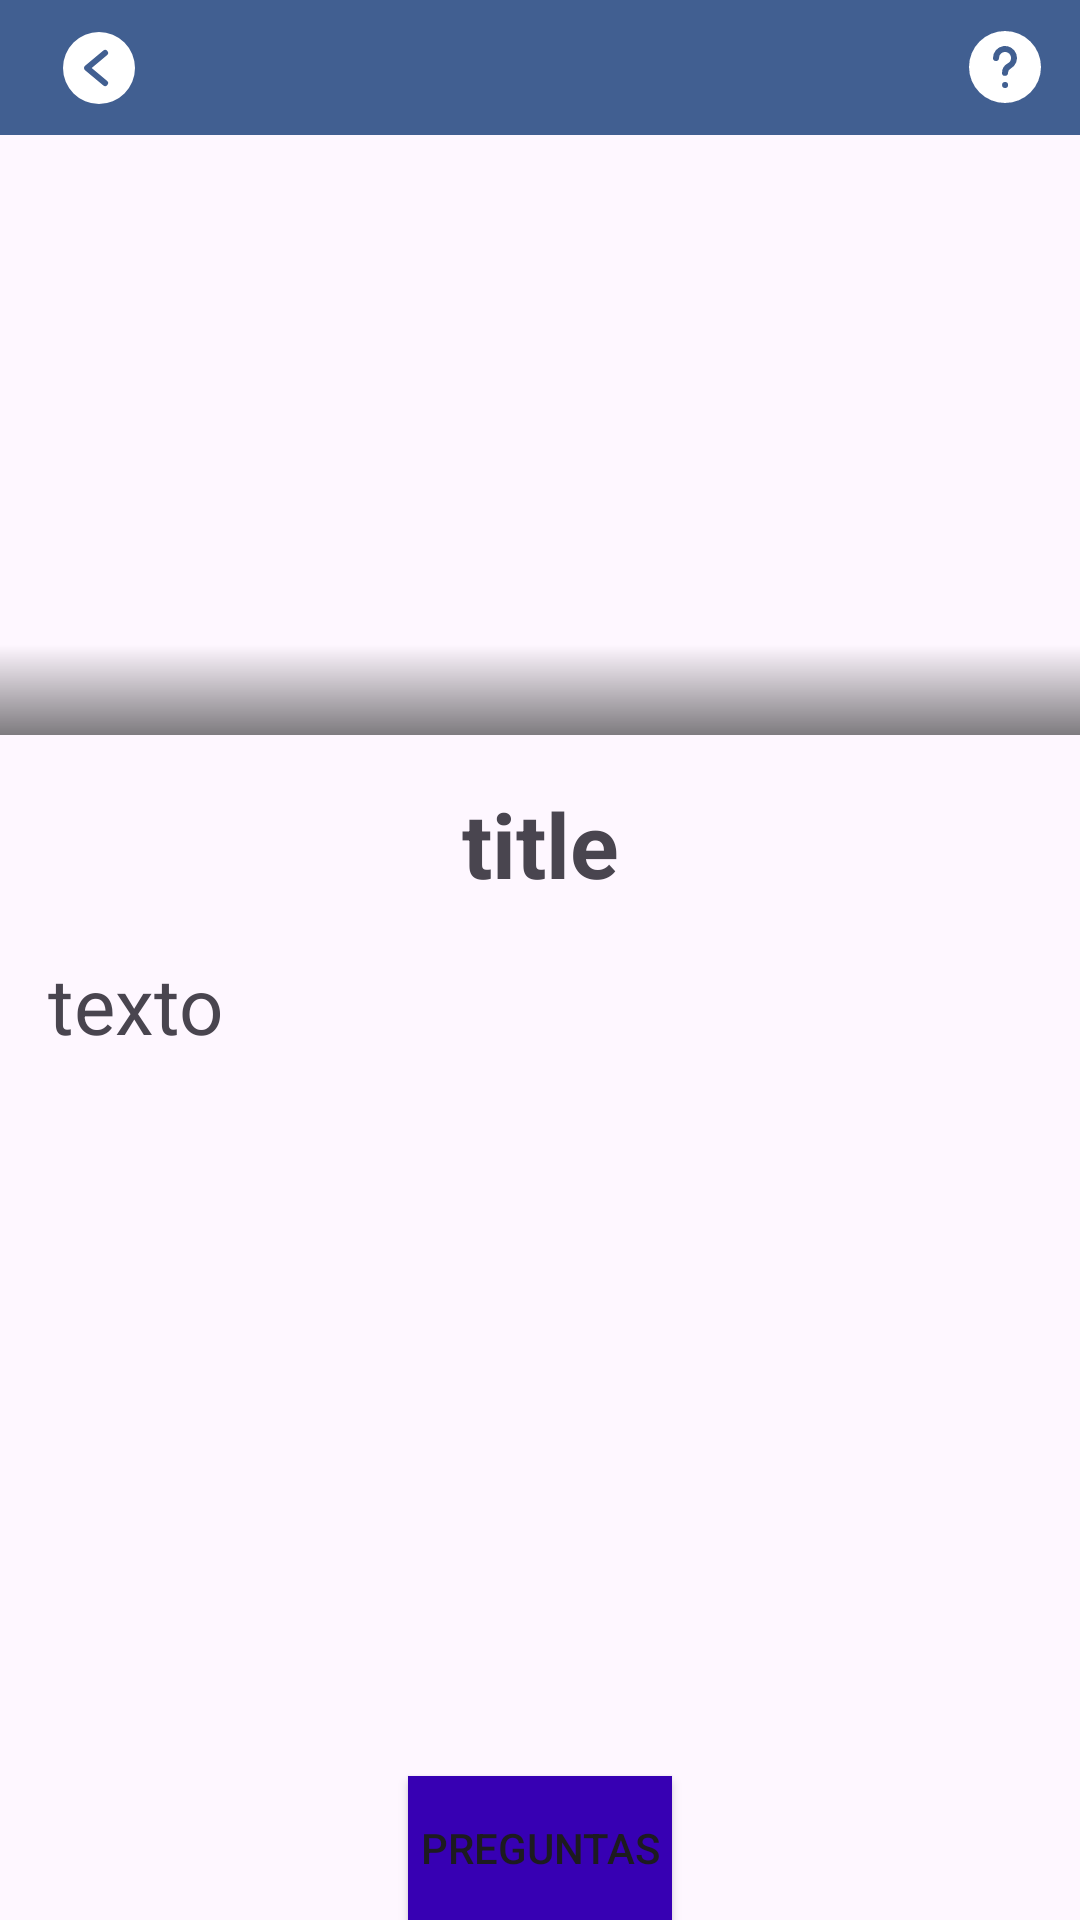

Layout XML and referenced resources for this Android screen:
<!-- AndroidManifest.xml: application theme Theme.EduRead -->
<!-- res/layout/activity_lectura.xml -->
<?xml version="1.0" encoding="utf-8"?>
<androidx.constraintlayout.widget.ConstraintLayout xmlns:android="http://schemas.android.com/apk/res/android"
    xmlns:app="http://schemas.android.com/apk/res-auto"
    xmlns:tools="http://schemas.android.com/tools"
    android:id="@+id/main"
    android:layout_width="match_parent"
    android:layout_height="match_parent"
    android:fitsSystemWindows="true"
    tools:context=".ui.view.LecturaActivity">

    <androidx.appcompat.widget.Toolbar
        android:id="@+id/toolbar2"
        android:layout_width="match_parent"
        android:layout_height="45dp"
        android:paddingStart="5dp"
        android:paddingEnd="5dp"
        android:background="@color/md_theme_primary"
        app:layout_constraintTop_toTopOf="parent"
        app:navigationIcon="@drawable/previous_icon"
        app:popupTheme="@style/ThemeOverlay.AppCompat.Dark.ActionBar">
        <LinearLayout
            android:layout_width="0dp"
            android:layout_height="match_parent"
            android:layout_weight="1"/>
        <ImageButton
            android:id="@+id/right_icon"
            android:layout_width="wrap_content"
            android:layout_height="wrap_content"
            android:src="@drawable/help_icon"
            android:layout_gravity="end|center_vertical"
            android:layout_marginEnd="8dp"
            android:background="?android:attr/selectableItemBackground" />

    </androidx.appcompat.widget.Toolbar>


    <ImageView
        android:id="@+id/detail_image"
        android:layout_width="match_parent"
        android:layout_height="200dp"
        android:scaleType="centerCrop"
        app:layout_constraintTop_toBottomOf="@id/toolbar2" />
    <View
        android:id="@+id/gradient_overlay"
        android:layout_width="match_parent"
        android:layout_height="30dp"
        android:background="@drawable/gradient_overlay"
        app:layout_constraintBottom_toBottomOf="@id/detail_image"
        app:layout_constraintStart_toStartOf="@id/detail_image"
        app:layout_constraintEnd_toEndOf="@id/detail_image" />

    <TextView
        android:id="@+id/detail_title"
        android:layout_width="0dp"
        android:layout_height="wrap_content"
        android:textSize="30sp"
        android:layout_gravity="center"
        android:textStyle="bold"
        android:layout_margin="16dp"
        android:text="title"
        android:textAlignment="center"
        app:layout_constraintTop_toBottomOf="@id/detail_image"
        app:layout_constraintStart_toStartOf="parent"
        app:layout_constraintEnd_toEndOf="parent"/>

    <ScrollView
        android:id="@+id/detail_text_scroll"
        android:layout_width="0dp"
        android:layout_height="0dp"
        app:layout_constraintTop_toBottomOf="@id/detail_title"
        app:layout_constraintStart_toStartOf="parent"
        app:layout_constraintEnd_toEndOf="parent"
        app:layout_constraintBottom_toBottomOf="parent">

        <TextView
            android:id="@+id/detail_text"
            android:layout_width="match_parent"
            android:layout_height="wrap_content"
            android:layout_margin="16dp"
            android:text="texto"
            android:textSize="26sp"
            android:textStyle="normal"
            android:justificationMode="inter_word" />

    </ScrollView>
    <Button
        android:id="@+id/buttonPregunta"
        android:layout_width="wrap_content"
        android:layout_height="wrap_content"
        android:text="Preguntas"
        android:background="@color/design_default_color_primary_variant"
        app:layout_constraintBottom_toBottomOf="parent"
        app:layout_constraintEnd_toEndOf="parent"
        app:layout_constraintStart_toStartOf="parent" />

</androidx.constraintlayout.widget.ConstraintLayout>
<!-- resources referenced by this layout -->
<resources>
  <color name="md_theme_primary">#415F91</color>
  <!-- drawable gradient_overlay (drawable) -->
  <shape xmlns:android="http://schemas.android.com/apk/res/android">
      <gradient
          android:startColor="#80000000"
          android:endColor="@android:color/transparent"
          android:angle="90" />
  </shape>
  <!-- drawable help_icon (drawable) -->
  <vector xmlns:android="http://schemas.android.com/apk/res/android"
      android:width="24dp"
      android:height="24dp"
      android:viewportWidth="24"
      android:viewportHeight="24">
    <path
        android:fillColor="#FFFFFF"
        android:pathData="M12,0A12,12 0,1 0,24 12,12.01 12.01,0 0,0 12,0ZM12.02,19a1,1 0,0 1,-0.01 -2h0.01a1,1 0,0 1,0 2ZM13.93,12.505A1.646,1.646 0,0 0,13 13.913a1.039,1.039 0,0 1,-1 1.044A0.965,0.965 0,0 1,11 14a3.644,3.644 0,0 1,1.964 -3.247,2 2,0 0,0 1,-2.125 2.024,2.024 0,0 0,-1.6 -1.595A2,2 0,0 0,10 9,1 1,0 0,1 8,9a4,4 0,1 1,5.93 3.505Z"/>
  </vector>
  <!-- drawable previous_icon (drawable) -->
  <vector xmlns:android="http://schemas.android.com/apk/res/android"
      android:width="24dp"
      android:height="24dp"
      android:viewportWidth="24"
      android:viewportHeight="24">
    <path
        android:fillColor="#FFFFFF"
        android:pathData="M12,0A12,12 0,1 0,24 12,12.01 12.01,0 0,0 12,0ZM14.64,16.232a1,1 0,1 1,-1.28 1.536l-6,-5a1,1 0,0 1,0 -1.536l6,-5a1,1 0,1 1,1.28 1.536L9.562,12Z"/>
  </vector>
  <style name="Theme.EduRead" parent="Base.Theme.EduRead" />
  <style name="Base.Theme.EduRead" parent="Theme.Material3.DayNight.NoActionBar">
          
          
      </style>
</resources>
